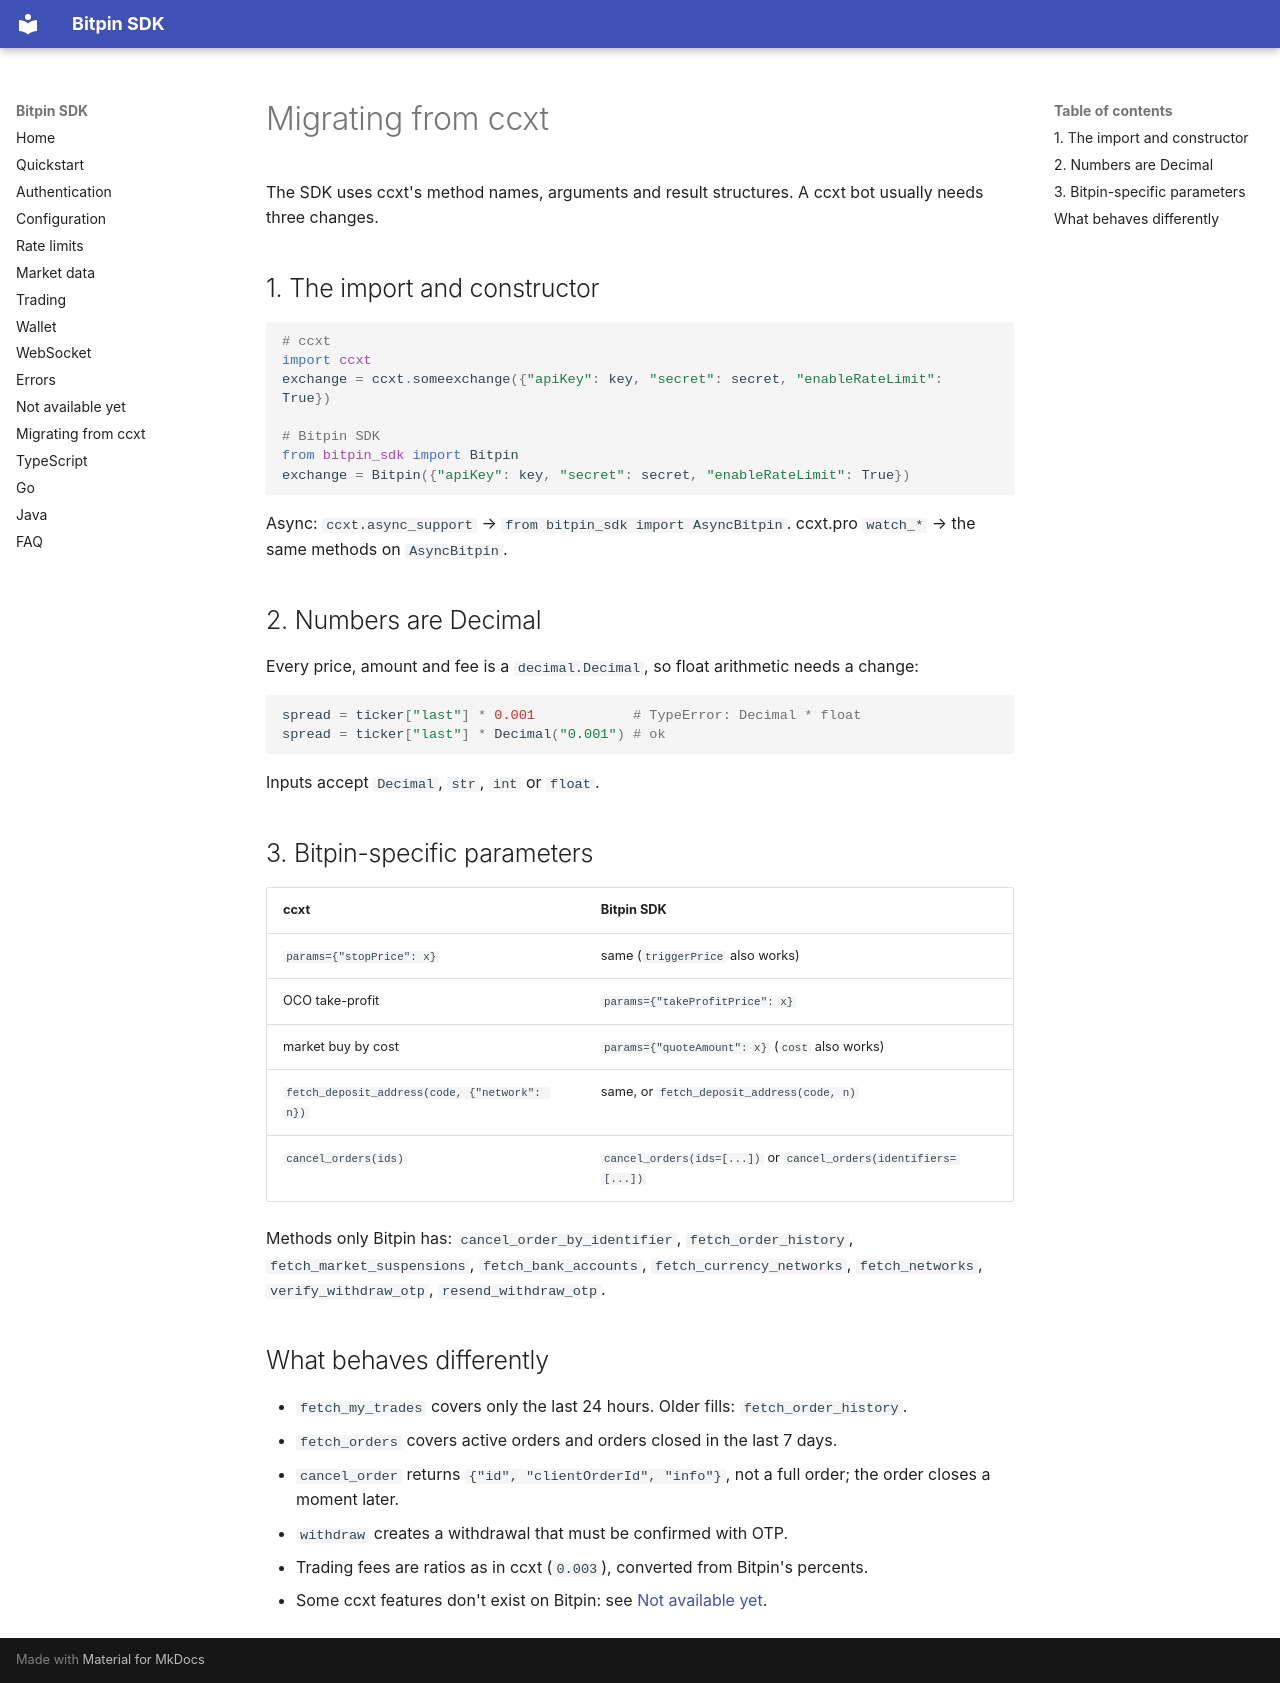

repository: bitpin-dev/bitpin-sdk · page: en/migrating-from-ccxt/index.html · generator: mkdocs

# Migrating from ccxt

The SDK uses ccxt's method names, arguments and result structures. A ccxt bot usually needs three changes.

## 1. The import and constructor

```python
# ccxt
import ccxt
exchange = ccxt.someexchange({"apiKey": key, "secret": secret, "enableRateLimit": True})

# Bitpin SDK
from bitpin_sdk import Bitpin
exchange = Bitpin({"apiKey": key, "secret": secret, "enableRateLimit": True})
```

Async: `ccxt.async_support` → `from bitpin_sdk import AsyncBitpin`. ccxt.pro `watch_*` → the same methods on `AsyncBitpin`.

## 2. Numbers are Decimal

Every price, amount and fee is a `decimal.Decimal`, so float arithmetic needs a change:

```python
spread = ticker["last"] * 0.001            # TypeError: Decimal * float
spread = ticker["last"] * Decimal("0.001") # ok
```

Inputs accept `Decimal`, `str`, `int` or `float`.

## 3. Bitpin-specific parameters

| ccxt | Bitpin SDK |
|---|---|
| `params={"stopPrice": x}` | same (`triggerPrice` also works) |
| OCO take-profit | `params={"takeProfitPrice": x}` |
| market buy by cost | `params={"quoteAmount": x}` (`cost` also works) |
| `fetch_deposit_address(code, {"network": n})` | same, or `fetch_deposit_address(code, n)` |
| `cancel_orders(ids)` | `cancel_orders(ids=[...])` or `cancel_orders(identifiers=[...])` |

Methods only Bitpin has: `cancel_order_by_identifier`, `fetch_order_history`, `fetch_market_suspensions`, `fetch_bank_accounts`, `fetch_currency_networks`, `fetch_networks`, `verify_withdraw_otp`, `resend_withdraw_otp`.

## What behaves differently

- `fetch_my_trades` covers only the last 24 hours. Older fills: `fetch_order_history`.
- `fetch_orders` covers active orders and orders closed in the last 7 days.
- `cancel_order` returns `{"id", "clientOrderId", "info"}`, not a full order; the order closes a moment later.
- `withdraw` creates a withdrawal that must be confirmed with OTP.
- Trading fees are ratios as in ccxt (`0.003`), converted from Bitpin's percents.
- Some ccxt features don't exist on Bitpin: see [Not available yet](not-supported.md).
